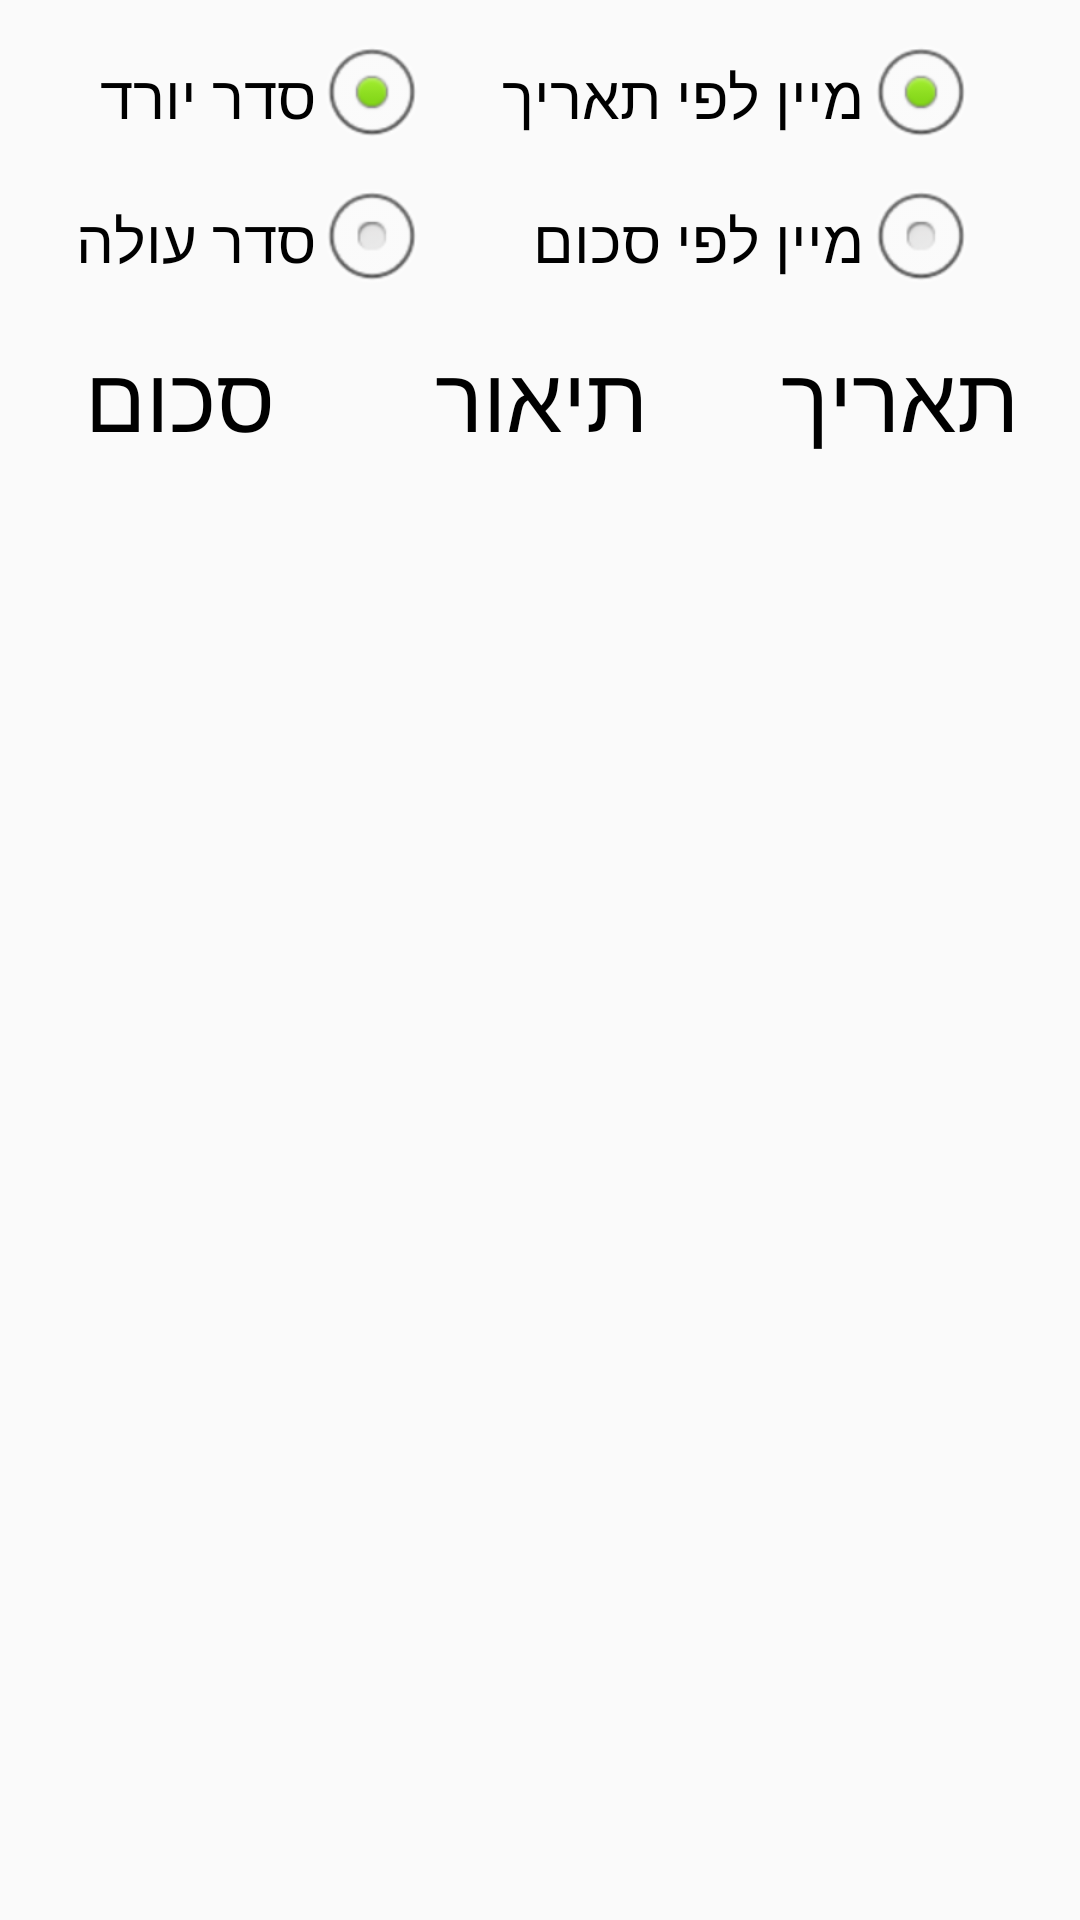

The Android layout XML behind this screen, and the referenced resources:
<!-- AndroidManifest.xml: application theme AppTheme -->
<!-- res/layout/activity_details.xml -->
<?xml version="1.0" encoding="utf-8"?>
<android.support.constraint.ConstraintLayout xmlns:android="http://schemas.android.com/apk/res/android"
    xmlns:app="http://schemas.android.com/apk/res-auto"
    xmlns:tools="http://schemas.android.com/tools"
    android:id="@+id/linearLayout"
    android:layout_width="match_parent"
    android:layout_height="match_parent"
    tools:context=".DetailsActivity">

    <RadioGroup
        android:id="@+id/order_by_radioGroup"
        android:layout_width="wrap_content"
        android:layout_height="wrap_content"
        android:layout_marginTop="8dp"
        android:gravity="right"
        app:layout_constraintEnd_toEndOf="parent"
        app:layout_constraintHorizontal_bias="0.83"
        app:layout_constraintStart_toStartOf="parent"
        app:layout_constraintTop_toTopOf="parent">

        <RadioButton
            android:id="@+id/date_radioButton"
            android:layout_width="wrap_content"
            android:layout_height="wrap_content"
            android:layout_weight="1"
            android:button="@null"
            android:checked="true"
            android:drawableRight="@android:drawable/btn_radio"
            android:text="מיין לפי תאריך"
            android:textSize="20sp" />

        <RadioButton
            android:id="@+id/sum_radioButton"
            android:layout_width="wrap_content"
            android:layout_height="wrap_content"
            android:layout_weight="1"
            android:button="@null"
            android:drawableRight="@android:drawable/btn_radio"
            android:text="מיין לפי סכום"
            android:textSize="20sp" />
    </RadioGroup>

    <RadioGroup
        android:id="@+id/order_radioGroup"
        android:layout_width="wrap_content"
        android:layout_height="wrap_content"
        android:layout_marginStart="8dp"
        android:layout_marginTop="8dp"
        android:layout_marginEnd="8dp"
        android:gravity="right"
        app:layout_constraintEnd_toStartOf="@+id/order_by_radioGroup"
        app:layout_constraintStart_toStartOf="parent"
        app:layout_constraintTop_toTopOf="parent">

        <RadioButton
            android:id="@+id/down_order_radioButton"
            android:layout_width="wrap_content"
            android:layout_height="wrap_content"
            android:layout_weight="1"
            android:checked="true"
            android:text="סדר יורד"
            android:button="@null"
            android:drawableRight="@android:drawable/btn_radio"
            android:textSize="20sp" />

        <RadioButton
            android:id="@+id/up_order_radioButton"
            android:layout_width="wrap_content"
            android:layout_height="wrap_content"
            android:layout_weight="1"
            android:text="סדר עולה"
            android:button="@null"
            android:drawableRight="@android:drawable/btn_radio"
            android:textSize="20sp" />

    </RadioGroup>

    <TextView
        android:id="@+id/sumTitle"
        android:layout_width="0dp"
        android:layout_height="wrap_content"
        android:gravity="center"
        android:text="סכום"
        android:textColor="@android:color/black"
        android:textSize="30dp"
        app:layout_constraintBottom_toTopOf="@+id/detailsList"
        app:layout_constraintEnd_toStartOf="@+id/descriptionTitle"
        app:layout_constraintStart_toStartOf="parent"
        app:layout_constraintTop_toTopOf="@+id/descriptionTitle" />

    <TextView
        android:id="@+id/descriptionTitle"
        android:layout_width="0dp"
        android:layout_height="wrap_content"
        android:layout_marginTop="8dp"
        android:gravity="center"
        android:text="תיאור"
        android:textColor="@android:color/black"
        android:textSize="30dp"
        app:layout_constraintEnd_toStartOf="@+id/dateTitle"
        app:layout_constraintStart_toEndOf="@+id/sumTitle"
        app:layout_constraintTop_toBottomOf="@+id/order_by_radioGroup" />

    <TextView
        android:id="@+id/dateTitle"
        android:layout_width="0dp"
        android:layout_height="wrap_content"
        android:gravity="center"
        android:text="תאריך"
        android:textColor="@android:color/black"
        android:textSize="30dp"
        app:layout_constraintBottom_toTopOf="@+id/detailsList"
        app:layout_constraintEnd_toEndOf="parent"
        app:layout_constraintStart_toEndOf="@+id/descriptionTitle"
        app:layout_constraintTop_toTopOf="@+id/descriptionTitle" />


    <ListView
        android:id="@+id/detailsList"
        android:layout_width="wrap_content"
        android:layout_height="0dp"
        app:layout_constraintBottom_toBottomOf="parent"
        app:layout_constraintEnd_toEndOf="parent"
        app:layout_constraintStart_toStartOf="@+id/sumTitle"
        app:layout_constraintTop_toBottomOf="@+id/descriptionTitle" />


</android.support.constraint.ConstraintLayout>
<!-- resources referenced by this layout -->
<resources>
  <style name="AppTheme" parent="Theme.AppCompat.Light.DarkActionBar">
          
          <item name="colorPrimary">@color/colorPrimary</item>
          <item name="colorPrimaryDark">@color/colorPrimaryDark</item>
          <item name="colorAccent">@color/colorAccent</item>
      </style>
  <!-- not gathered from this repository: default colours our renderer supplied (Android Studio template values) -->
  <color name="colorPrimary">#FF6200EE</color>
  <color name="colorPrimaryDark">#FF3700B3</color>
  <color name="colorAccent">#FF03DAC5</color>
</resources>
